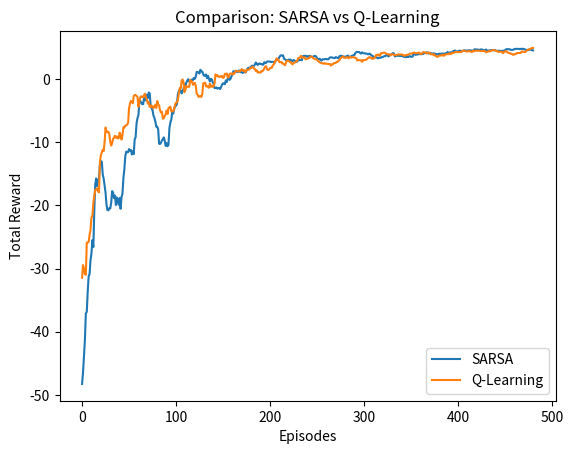

Reproduce this figure in Python.
import numpy as np
import matplotlib.pyplot as plt
import random

class Gridworld:
    def __init__(self, size=4):
        self.size = size
        self.state = (0, 0)
        self.goal = (size - 1, size - 1)

    def reset(self):
        self.state = (0, 0)
        return self.state

    def step(self, action):
        x, y = self.state
        
        if action == 0:
            x = max(0, x - 1)
        elif action == 1:
            y = min(self.size - 1, y + 1)
        elif action == 2:
            x = min(self.size - 1, x + 1)
        elif action == 3:
            y = max(0, y - 1)
            
        self.state = (x, y)
        
        if self.state == self.goal:
            return self.state, 10, True
        else:
            return self.state, -1, False

def get_action(Q_table, state, epsilon):
    if random.uniform(0, 1) < epsilon:
        return random.randint(0, 3)
    else:
        state_idx = state[0] * 4 + state[1]
        return np.argmax(Q_table[state_idx])

def run_sarsa(episodes=500):
    env = Gridworld()
    Q = np.zeros((16, 4))
    
    alpha = 0.1
    gamma = 0.99
    epsilon = 1.0
    decay = 0.995
    
    rewards_history = []

    for ep in range(episodes):
        state = env.reset()
        state_idx = state[0] * 4 + state[1]
        
        action = get_action(Q, state, epsilon)
        
        done = False
        total_reward = 0
        
        while not done:
            next_state, reward, done = env.step(action)
            next_state_idx = next_state[0] * 4 + next_state[1]
            
            next_action = get_action(Q, next_state, epsilon)
            
            target = reward + gamma * Q[next_state_idx][next_action]
            Q[state_idx][action] += alpha * (target - Q[state_idx][action])
            
            state = next_state
            state_idx = next_state_idx
            action = next_action
            total_reward += reward
            
        rewards_history.append(total_reward)
        if epsilon > 0.01: epsilon *= decay
        
    return rewards_history

def run_q_learning(episodes=500):
    env = Gridworld()
    Q = np.zeros((16, 4))
    
    alpha = 0.1
    gamma = 0.99
    epsilon = 1.0
    decay = 0.995
    
    rewards_history = []

    for ep in range(episodes):
        state = env.reset()
        state_idx = state[0] * 4 + state[1]
        
        done = False
        total_reward = 0
        
        while not done:
            action = get_action(Q, state, epsilon)
            
            next_state, reward, done = env.step(action)
            next_state_idx = next_state[0] * 4 + next_state[1]
            
            best_next_action = np.max(Q[next_state_idx])
            target = reward + gamma * best_next_action
            Q[state_idx][action] += alpha * (target - Q[state_idx][action])
            
            state = next_state
            state_idx = next_state_idx
            total_reward += reward
            
        rewards_history.append(total_reward)
        if epsilon > 0.01: epsilon *= decay
        
    return rewards_history

if __name__ == "__main__":
    print("Running SARSA...")
    sarsa_rewards = run_sarsa()
    
    print("Running Q-Learning...")
    q_rewards = run_q_learning()
    
    def smooth(data, window=20):
        return np.convolve(data, np.ones(window)/window, mode='valid')

    plt.plot(smooth(sarsa_rewards), label='SARSA')
    plt.plot(smooth(q_rewards), label='Q-Learning')
    plt.xlabel('Episodes')
    plt.ylabel('Total Reward')
    plt.title('Comparison: SARSA vs Q-Learning')
    plt.legend()
    plt.savefig('week5_results.png')
    plt.show()
    print("Done! Graph saved as week5_results.png")
